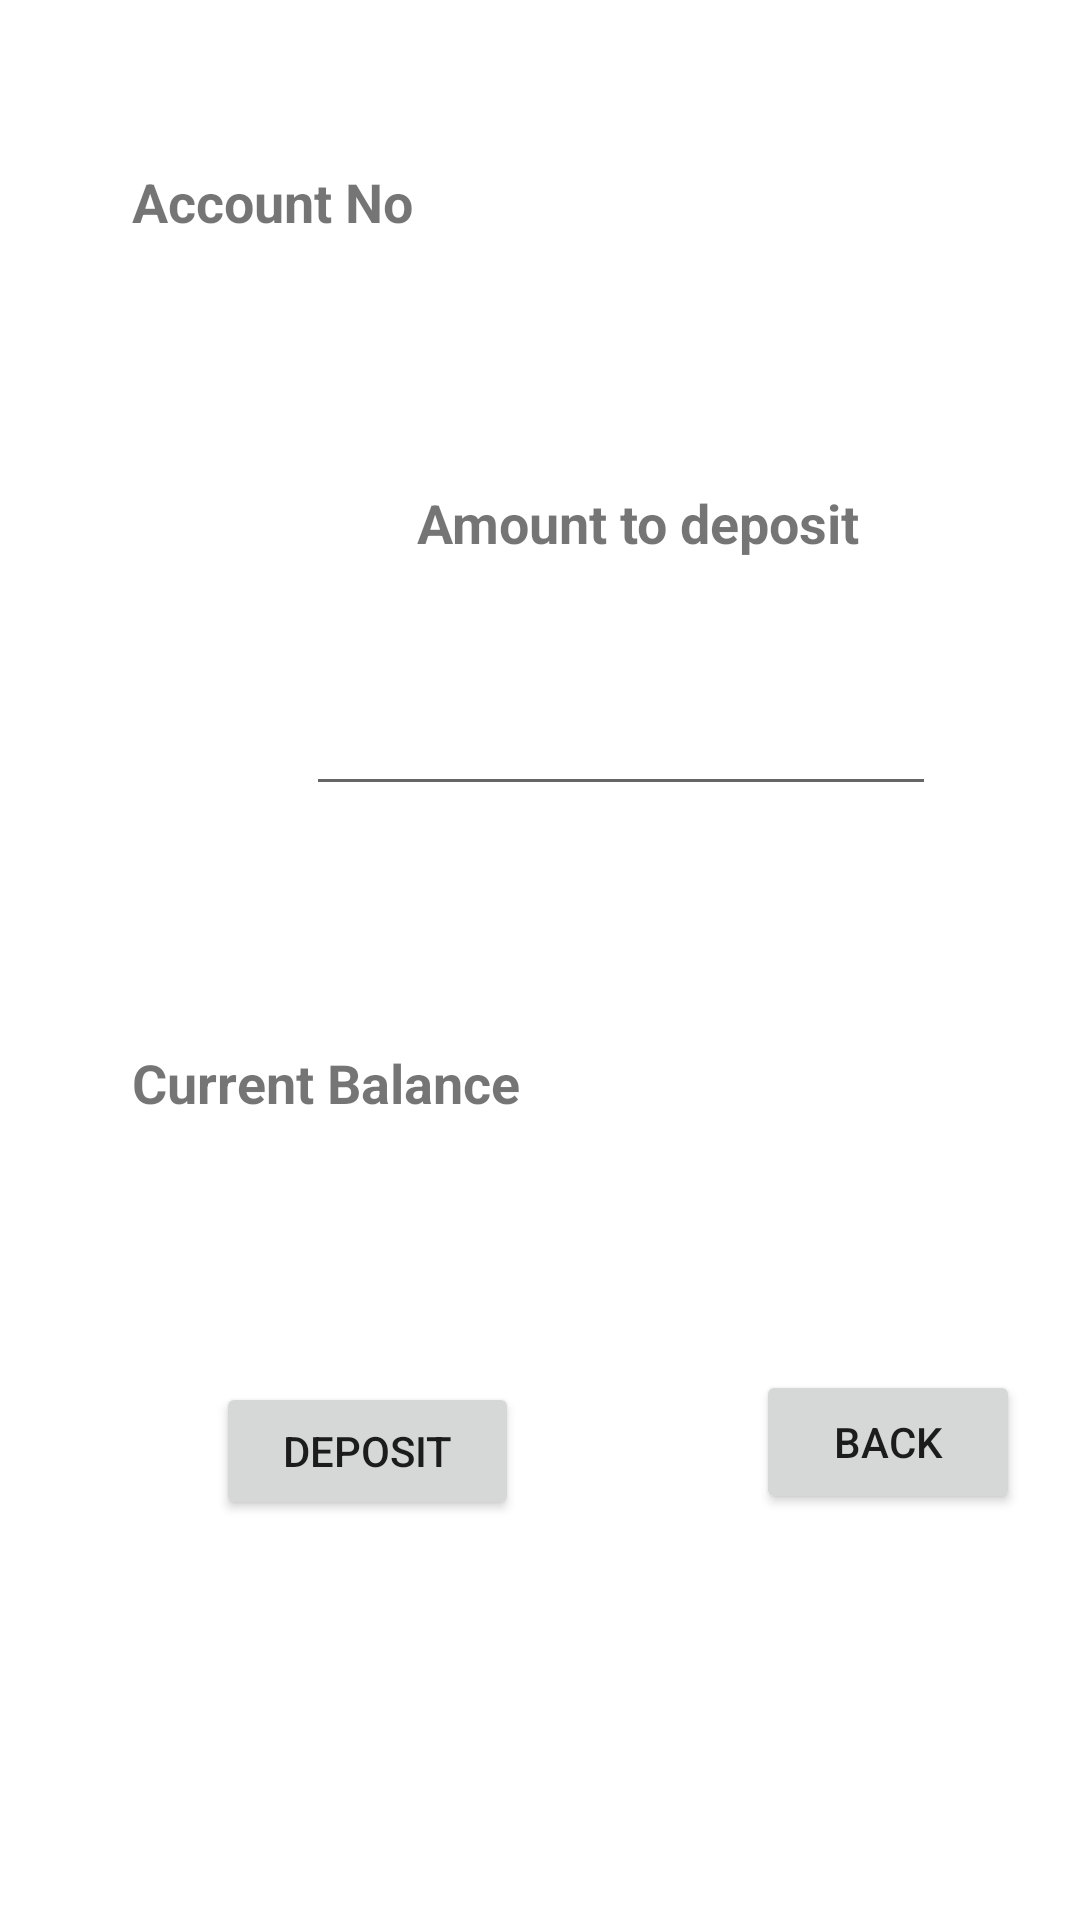

Produce the Android XML layout that renders to this screen, including the resource entries it uses.
<!-- AndroidManifest.xml: application theme Theme.Projectbanking -->
<!-- res/layout/activity_deposit.xml -->
<?xml version="1.0" encoding="utf-8"?>
<androidx.constraintlayout.widget.ConstraintLayout xmlns:android="http://schemas.android.com/apk/res/android"
    xmlns:app="http://schemas.android.com/apk/res-auto"
    xmlns:tools="http://schemas.android.com/tools"
    android:layout_width="match_parent"
    android:layout_height="match_parent"
    tools:context=".DepositActivity">

    <TextView
        android:id="@+id/textView7"
        android:layout_width="wrap_content"
        android:layout_height="wrap_content"
        android:layout_marginStart="44dp"
        android:layout_marginTop="55dp"
        android:text="Account No"
        android:textSize="18sp"
        android:textStyle="bold"
        app:layout_constraintStart_toStartOf="parent"
        app:layout_constraintTop_toTopOf="parent" />

    <TextView
        android:id="@+id/acNo"
        android:layout_width="118dp"
        android:layout_height="27dp"
        android:layout_marginStart="58dp"
        android:layout_marginTop="52dp"
        app:layout_constraintStart_toEndOf="@+id/textView7"
        app:layout_constraintTop_toTopOf="parent" />

    <TextView
        android:id="@+id/textView11"
        android:layout_width="wrap_content"
        android:layout_height="wrap_content"
        android:layout_marginStart="139dp"
        android:layout_marginTop="83dp"
        android:text="Amount to deposit"
        android:textSize="18sp"
        android:textStyle="bold"
        app:layout_constraintStart_toStartOf="parent"
        app:layout_constraintTop_toBottomOf="@+id/acNo" />

    <EditText
        android:id="@+id/amount"
        android:layout_width="wrap_content"
        android:layout_height="wrap_content"
        android:layout_marginStart="102dp"
        android:layout_marginTop="41dp"
        android:ems="10"
        android:inputType="number"
        app:layout_constraintStart_toStartOf="parent"
        app:layout_constraintTop_toBottomOf="@+id/textView11" />

    <Button
        android:id="@+id/depositBtn"
        android:layout_width="101dp"
        android:layout_height="46dp"
        android:layout_marginStart="72dp"
        android:layout_marginTop="192dp"
        android:text="Deposit"
        app:layout_constraintStart_toStartOf="parent"
        app:layout_constraintTop_toBottomOf="@+id/amount" />

    <TextView
        android:id="@+id/textView12"
        android:layout_width="wrap_content"
        android:layout_height="wrap_content"
        android:layout_marginStart="44dp"
        android:layout_marginTop="80dp"
        android:text="Current Balance"
        android:textSize="18sp"
        android:textStyle="bold"
        app:layout_constraintStart_toStartOf="parent"
        app:layout_constraintTop_toBottomOf="@+id/amount" />

    <TextView
        android:id="@+id/cBal"
        android:layout_width="84dp"
        android:layout_height="36dp"
        android:layout_marginStart="52dp"
        android:layout_marginTop="80dp"
        android:textSize="18sp"
        android:textStyle="bold"
        app:layout_constraintStart_toEndOf="@+id/textView12"
        app:layout_constraintTop_toBottomOf="@+id/amount" />

    <Button
        android:id="@+id/backBtn"
        android:layout_width="wrap_content"
        android:layout_height="wrap_content"
        android:layout_marginStart="252dp"
        android:layout_marginTop="72dp"
        android:text="Back"
        app:layout_constraintStart_toStartOf="parent"
        app:layout_constraintTop_toBottomOf="@+id/cBal" />

</androidx.constraintlayout.widget.ConstraintLayout>
<!-- resources referenced by this layout -->
<resources>
  <style name="Theme.Projectbanking" parent="Theme.MaterialComponents.DayNight.DarkActionBar">
          
          <item name="colorPrimary">@color/purple_500</item>
          <item name="colorPrimaryVariant">@color/purple_700</item>
          <item name="colorOnPrimary">@color/white</item>
          
          <item name="colorSecondary">@color/teal_200</item>
          <item name="colorSecondaryVariant">@color/teal_700</item>
          <item name="colorOnSecondary">@color/black</item>
          
          <item name="android:statusBarColor" tools:targetApi="l">?attr/colorPrimaryVariant</item>
          
      </style>
  <!-- not gathered from this repository: default colours our renderer supplied (Android Studio template values) -->
  <color name="purple_500">#FF6200EE</color>
  <color name="purple_700">#FF3700B3</color>
  <color name="teal_200">#FF03DAC5</color>
  <color name="teal_700">#FF018786</color>
  <color name="black">#FF000000</color>
  <color name="white">#FFFFFFFF</color>
</resources>
